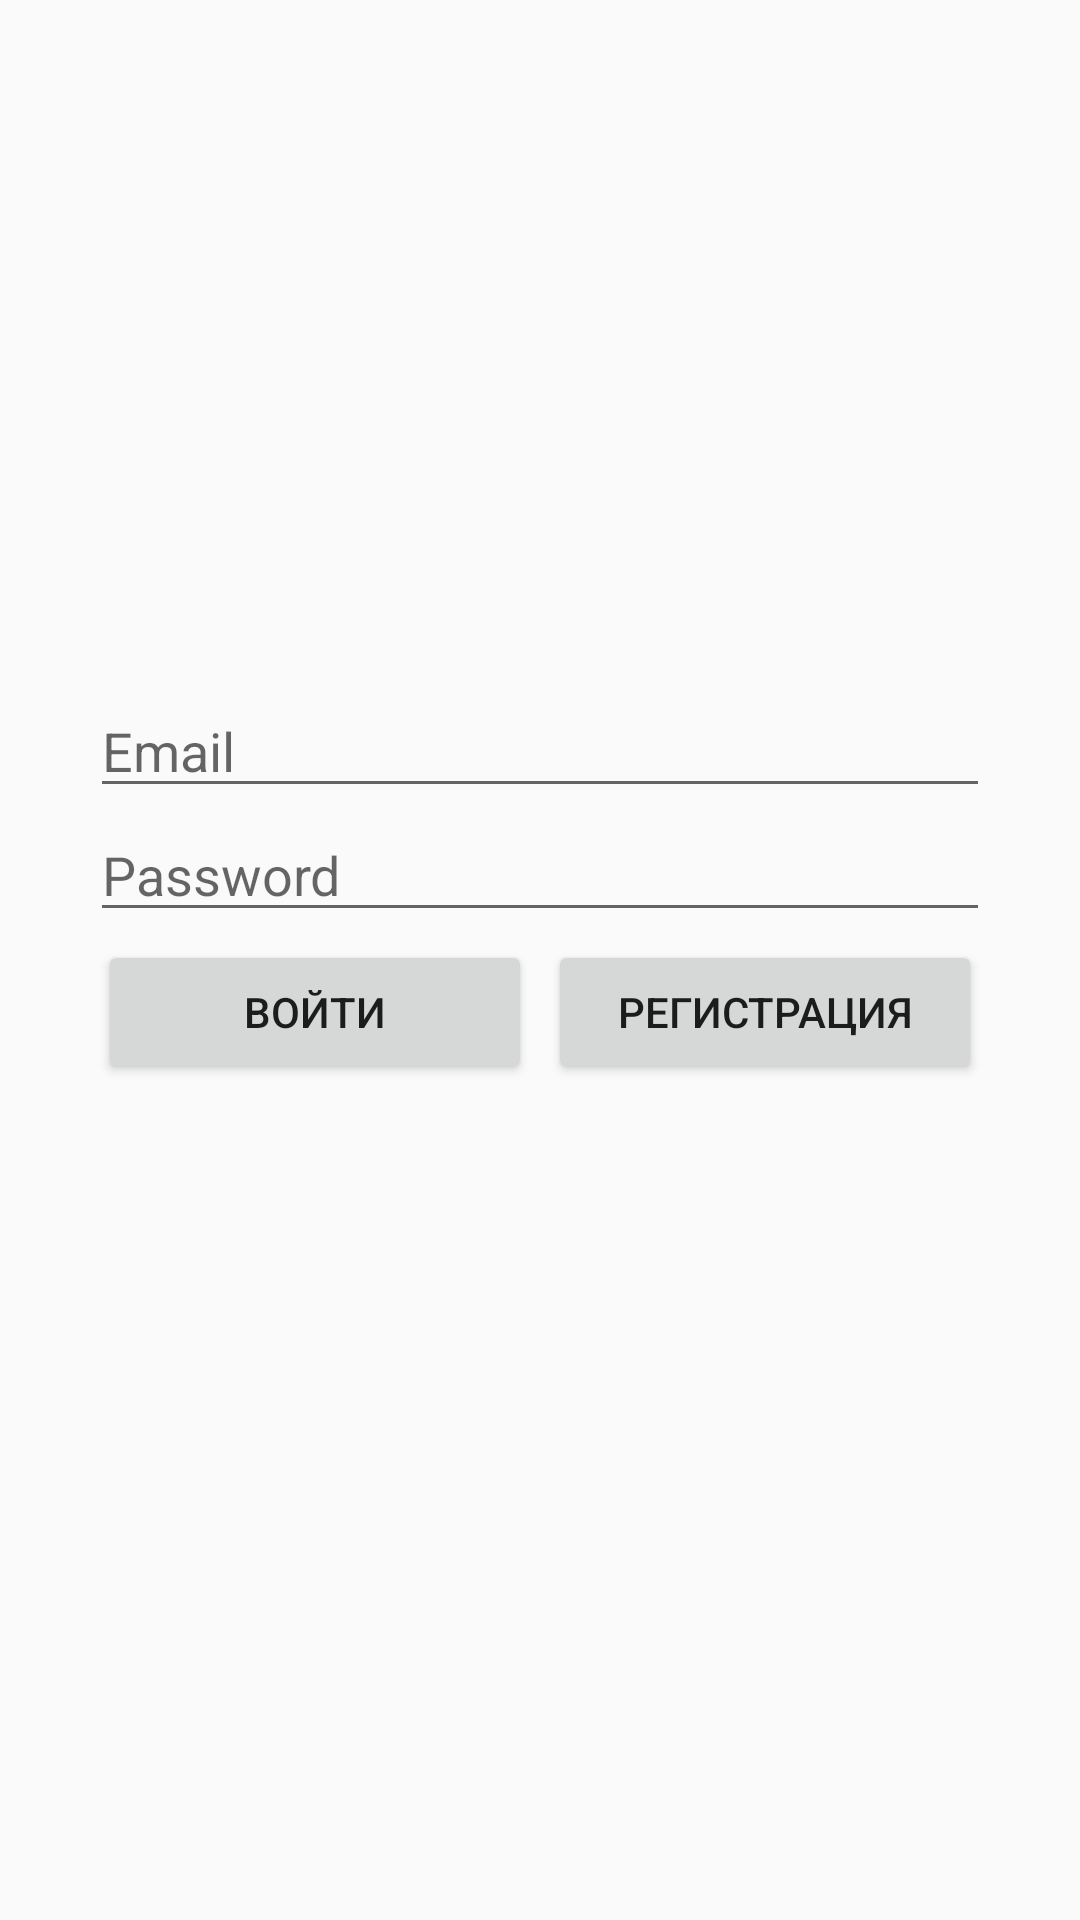

Layout XML and referenced resources for this Android screen:
<!-- AndroidManifest.xml: application theme Theme.AppCompat.Light.NoActionBar.FullScreen -->
<!-- res/layout/activity_user.xml -->
<?xml version="1.0" encoding="utf-8"?>
<LinearLayout
    xmlns:android="http://schemas.android.com/apk/res/android"
    xmlns:tools="http://schemas.android.com/tools"
    android:layout_width="match_parent"
    android:layout_height="match_parent"
    android:orientation="vertical"
    android:gravity="center"
    tools:context=".UserActivity">

    <LinearLayout
        android:layout_width="match_parent"
        android:layout_height="wrap_content"
        android:orientation="vertical"
        android:gravity="center"
        android:id="@+id/user_layout"
        android:visibility="gone">

        <ImageView
            android:id="@+id/user_image"
            android:minWidth="100dp"
            android:minHeight="100dp"
            android:layout_width="wrap_content"
            android:layout_height="wrap_content"
            android:contentDescription="@string/dummy_content"
            android:src="@drawable/ic_person"
            />
        <TextView
            android:id="@+id/user_name"
            android:layout_width="wrap_content"
            android:layout_height="wrap_content"
            android:textSize="30sp"
            android:layout_margin="10dp"
            android:layout_gravity="center"
            android:text="@string/guest"/>
        <Button
            android:layout_width="wrap_content"
            android:layout_height="wrap_content"
            style="@style/MyButton"
            android:text="Выйти"
            android:id="@+id/logout_button"
            tools:ignore="HardcodedText" />

    </LinearLayout>

    <LinearLayout
        android:layout_width="wrap_content"
        android:layout_height="wrap_content"
        android:layout_gravity="center"
        android:orientation="vertical"
        android:minWidth="300dp"
        android:id="@+id/login">
        <EditText
            android:id="@+id/email"
            android:layout_width="match_parent"
            android:layout_height="wrap_content"
            android:hint="Email"
            tools:ignore="HardcodedText"
            android:inputType="textEmailAddress" />
        <EditText
            android:id="@+id/password"
            android:layout_width="match_parent"
            android:layout_height="wrap_content"
            android:hint="Password"
            tools:ignore="HardcodedText"
            android:inputType="textPassword"/>
        <LinearLayout
            android:layout_width="match_parent"
            android:layout_height="wrap_content"
            android:orientation="horizontal">
            <Button
                android:layout_width="0dp"
                android:layout_height="wrap_content"
                android:layout_weight="1"
                style="@style/MyButton"
                android:text="Войти"
                android:id="@+id/login_button"
                tools:ignore="HardcodedText" />
            <Button
                android:layout_width="0dp"
                android:layout_height="wrap_content"
                android:layout_weight="1"
                style="@style/MyButton"
                android:text="Регистрация"
                android:id="@+id/register_button"
                tools:ignore="HardcodedText" />
        </LinearLayout>
        <Button
            android:layout_width="match_parent"
            android:layout_height="wrap_content"
            android:id="@+id/google_signin"
            android:background="@drawable/common_google_signin_btn_icon_dark_normal"
            />
    </LinearLayout>
</LinearLayout>
<!-- resources referenced by this layout -->
<resources>
  <string name="dummy_content">DUMMY\nCONTENT</string>
  <string name="guest">Гость</string>
  <style name="MyButton" parent="TextAppearance.AppCompat.Widget.Button">
          <item name="android:layout_margin">2.5dp</item>
          <item name="android:drawable">@drawable/button</item>
      </style>
  <style name="Theme.AppCompat.Light.NoActionBar.FullScreen" parent="@style/Theme.AppCompat.Light.NoActionBar">
          <item name="android:windowNoTitle">true</item>
          <item name="android:windowActionBar">false</item>
          <item name="android:windowFullscreen">true</item>
          <item name="android:windowContentOverlay">@null</item>
          <item name="android:orientation">horizontal</item>
          <item name="android:screenOrientation">landscape</item>
      </style>
</resources>
